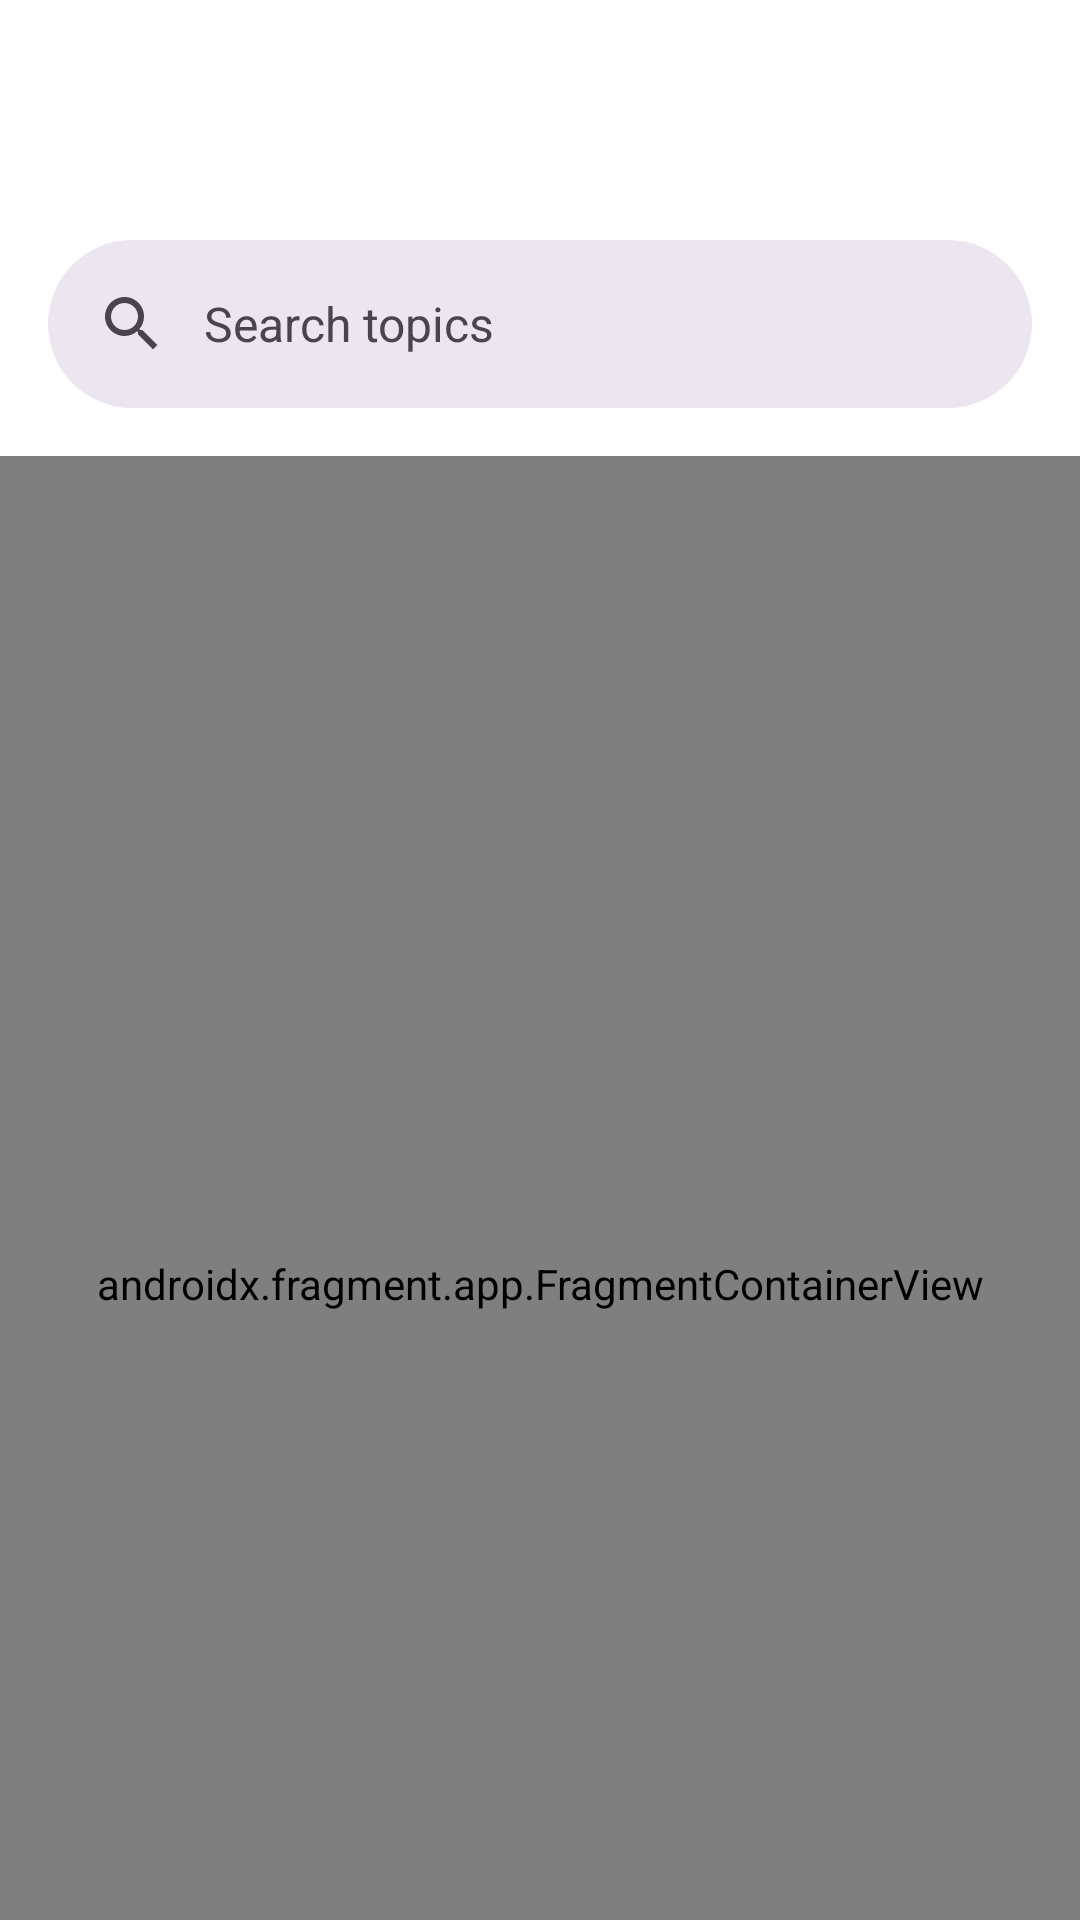

Produce the Android XML layout that renders to this screen, including the resource entries it uses.
<!-- AndroidManifest.xml: application theme Theme.AndroidBasics -->
<!-- res/layout/activity_main.xml -->
<?xml version="1.0" encoding="utf-8"?>
<layout xmlns:android="http://schemas.android.com/apk/res/android"
    xmlns:app="http://schemas.android.com/apk/res-auto"
    xmlns:tools="http://schemas.android.com/tools">

    <data>

    </data>

    
    <androidx.drawerlayout.widget.DrawerLayout
        android:id="@+id/drawer_layout"
        android:layout_width="match_parent"
        android:layout_height="match_parent"
        tools:context=".MainActivity">

        <androidx.coordinatorlayout.widget.CoordinatorLayout
            android:layout_width="match_parent"
            android:layout_height="match_parent">

            
            <com.google.android.material.appbar.AppBarLayout
                android:id="@+id/appbar_layout"
                android:fitsSystemWindows="true"
                android:layout_width="match_parent"
                android:layout_height="wrap_content">

                
                
                
                <com.google.android.material.appbar.MaterialToolbar
                    android:id="@+id/toolbar"
                    app:layout_scrollFlags="scroll|enterAlways"
                    app:titleCentered="true"
                    android:layout_width="match_parent"
                    android:layout_height="?actionBarSize"/>

                
                <com.google.android.material.search.SearchBar
                    android:id="@+id/search_bar"
                    app:layout_scrollFlags="enterAlwaysCollapsed"
                    android:hint="@string/search_hint"
                    android:layout_width="match_parent"
                    android:layout_height="wrap_content" />

            </com.google.android.material.appbar.AppBarLayout>

            
            <androidx.fragment.app.FragmentContainerView
                android:id="@+id/nav_host_fragment"
                app:layout_behavior="@string/appbar_scrolling_view_behavior"
                android:name="androidx.navigation.fragment.NavHostFragment"
                android:layout_width="match_parent"
                android:layout_height="match_parent"
                app:defaultNavHost="true"
                app:navGraph="@navigation/nav_graph" />

            <com.google.android.material.progressindicator.LinearProgressIndicator
                android:id="@+id/progress_main"
                app:layout_anchor="@id/appbar_layout"
                app:layout_anchorGravity="bottom"
                android:visibility="invisible"
                app:trackThickness="4dp"
                app:trackCornerRadius="4dp"
                android:indeterminate="true"
                app:indicatorColor="@color/green"
                app:hideAnimationBehavior="outward"
                app:minHideDelay="@integer/material_motion_duration_short_2"
                app:showAnimationBehavior="inward"
                app:showDelay="@integer/material_motion_duration_short_1"
                android:layout_width="match_parent"
                android:layout_height="wrap_content"/>

            
            
            
            
            <com.google.android.material.search.SearchView
                android:id="@+id/search_view"
                app:layout_anchor="@id/search_bar"
                app:useDrawerArrowDrawable="false"
                app:animateNavigationIcon="true"
                android:hint="@string/search_hint"
                android:layout_width="match_parent"
                android:layout_height="match_parent">

                

                <androidx.recyclerview.widget.RecyclerView
                    android:id="@+id/recycler_view_search"
                    tools:listitem="@layout/item_search"
                    tools:itemCount="3"
                    app:layoutManager="androidx.recyclerview.widget.LinearLayoutManager"
                    android:layout_width="match_parent"
                    android:layout_height="match_parent"/>

                <com.google.android.material.progressindicator.CircularProgressIndicator
                    android:id="@+id/progress_search"
                    android:indeterminate="true"
                    android:visibility="invisible"
                    android:layout_gravity="center"
                    android:layout_width="wrap_content"
                    android:layout_height="wrap_content"/>

            </com.google.android.material.search.SearchView>

        </androidx.coordinatorlayout.widget.CoordinatorLayout>

        
        <com.google.android.material.navigation.NavigationView
            android:id="@+id/navigation_view"
            android:fitsSystemWindows="true"
            android:layout_gravity="start"
            app:drawerLayoutCornerSize="0dp"
            app:menu="@menu/navigation_drawer"
            app:headerLayout="@layout/header_navigation_drawer"
            android:layout_width="wrap_content"
            android:layout_height="match_parent"/>

    </androidx.drawerlayout.widget.DrawerLayout>
</layout>
<!-- res/layout/item_search.xml (included above) -->
<?xml version="1.0" encoding="utf-8"?>
<layout
    xmlns:tools="http://schemas.android.com/tools"
    xmlns:android="http://schemas.android.com/apk/res/android"
    xmlns:app="http://schemas.android.com/apk/res-auto">

    <data>
        <variable
            name="title"
            type="String" />
        <variable
            name="description"
            type="String" />
    </data>

    <androidx.constraintlayout.widget.ConstraintLayout
        android:background="?selectableItemBackground"
        android:layout_width="match_parent"
        android:layout_height="wrap_content">

        <com.google.android.material.textview.MaterialTextView
            android:id="@+id/txt_title"
            android:text="@{title}"
            android:textStyle="bold"
            android:paddingStart="@dimen/padding_large"
            android:paddingEnd="@dimen/padding_large"
            android:paddingTop="@dimen/padding_large"
            android:ellipsize="end"
            android:maxLines="1"
            tools:text="@string/welcome_title"
            app:layout_constraintStart_toStartOf="parent"
            app:layout_constraintEnd_toEndOf="parent"
            app:layout_constraintTop_toTopOf="parent"
            android:layout_width="0dp"
            android:layout_height="wrap_content"/>

        <com.google.android.material.textview.MaterialTextView
            android:id="@+id/txt_description"
            android:text="@{description}"
            android:padding="@dimen/padding_large"
            android:ellipsize="end"
            android:maxLines="1"
            tools:text="@string/welcome_description"
            app:layout_constraintStart_toStartOf="parent"
            app:layout_constraintEnd_toEndOf="parent"
            app:layout_constraintTop_toBottomOf="@id/txt_title"
            android:layout_width="0dp"
            android:layout_height="wrap_content"/>

        <View
            android:id="@+id/divider"
            android:background="?android:listDivider"
            android:layout_marginStart="@dimen/margin_large"
            android:layout_marginEnd="@dimen/margin_large"
            app:layout_constraintStart_toStartOf="parent"
            app:layout_constraintEnd_toEndOf="parent"
            app:layout_constraintTop_toBottomOf="@id/txt_description"
            android:layout_width="0dp"
            android:layout_height="1dp"/>

    </androidx.constraintlayout.widget.ConstraintLayout>
</layout>
<!-- res/layout/header_navigation_drawer.xml (included above) -->
<?xml version="1.0" encoding="utf-8"?>
<androidx.constraintlayout.widget.ConstraintLayout
    android:fitsSystemWindows="true"
    android:background="@color/background_alt"
    xmlns:android="http://schemas.android.com/apk/res/android"
    xmlns:app="http://schemas.android.com/apk/res-auto"
    android:layout_width="match_parent"
    android:layout_height="wrap_content">
    

    <ImageView
        android:id="@+id/img_developers"
        android:padding="@dimen/padding_large"
        android:scaleType="fitCenter"
        android:contentDescription="@string/developers"
        app:layout_constraintTop_toTopOf="parent"
        app:layout_constraintStart_toStartOf="parent"
        app:layout_constraintEnd_toEndOf="parent"
        android:src="@drawable/android_developers"
        android:layout_width="wrap_content"
        android:layout_height="wrap_content"/>

</androidx.constraintlayout.widget.ConstraintLayout>
<!-- resources referenced by this layout -->
<resources>
  <color name="background_alt">#073042</color>
  <color name="green">#3ddc84</color>
  <dimen name="margin_large">16dp</dimen>
  <dimen name="padding_large">16dp</dimen>
  <!-- drawable android_developers: vector/xml drawable (drawable, 3281 chars, omitted) -->
  <string name="developers">Developers</string>
  <string name="search_hint">Search topics</string>
  <string name="welcome_description">Welcome to Android Basics in Kotlin! In this course, you\'ll learn the basics of building Android apps with the Kotlin programming language. Along the way, you\'ll develop a collection of apps to start your journey as an Android developer.</string>
  <string name="welcome_title">Android Basics in Kotlin</string>
  <style name="Theme.AndroidBasics" parent="Theme.Material3.DayNight.NoActionBar">
          
          
          <item name="colorPrimary">@color/colorPrimary</item>
          <item name="colorOnPrimary">@color/white</item>
  
          <item name="colorSecondary">@color/colorSecondary</item>
          <item name="colorOnSecondary">@color/white</item>
  
          
          <item name="android:colorBackground">@color/white</item>
          <item name="colorOnBackground">@color/black</item>
  
          
          <item name="colorSurface">@color/white</item>
          <item name="colorOnSurface">@color/black</item>
  
          
          <item name="colorPrimaryContainer">@color/colorPrimaryContainer</item>
          <item name="colorOnPrimaryContainer">@color/black</item>
  
          
          <item name="android:statusBarColor">@color/white</item>
          <item name="android:windowLightStatusBar">true</item>
  
          
          <item name="colorControlNormal">@color/black</item>
  
          <item name="android:windowTranslucentStatus">true</item>
      </style>
  <color name="colorPrimary">@color/blue</color>
  <color name="white">#FFFFFFFF</color>
  <color name="colorSecondary">@color/blue_light</color>
  <color name="black">#FF000000</color>
  <color name="colorPrimaryContainer">@color/blue_dark</color>
  <color name="blue">#4285f4</color>
  <color name="blue_light">#40c4ff</color>
  <color name="blue_dark">#1769e0</color>
</resources>
